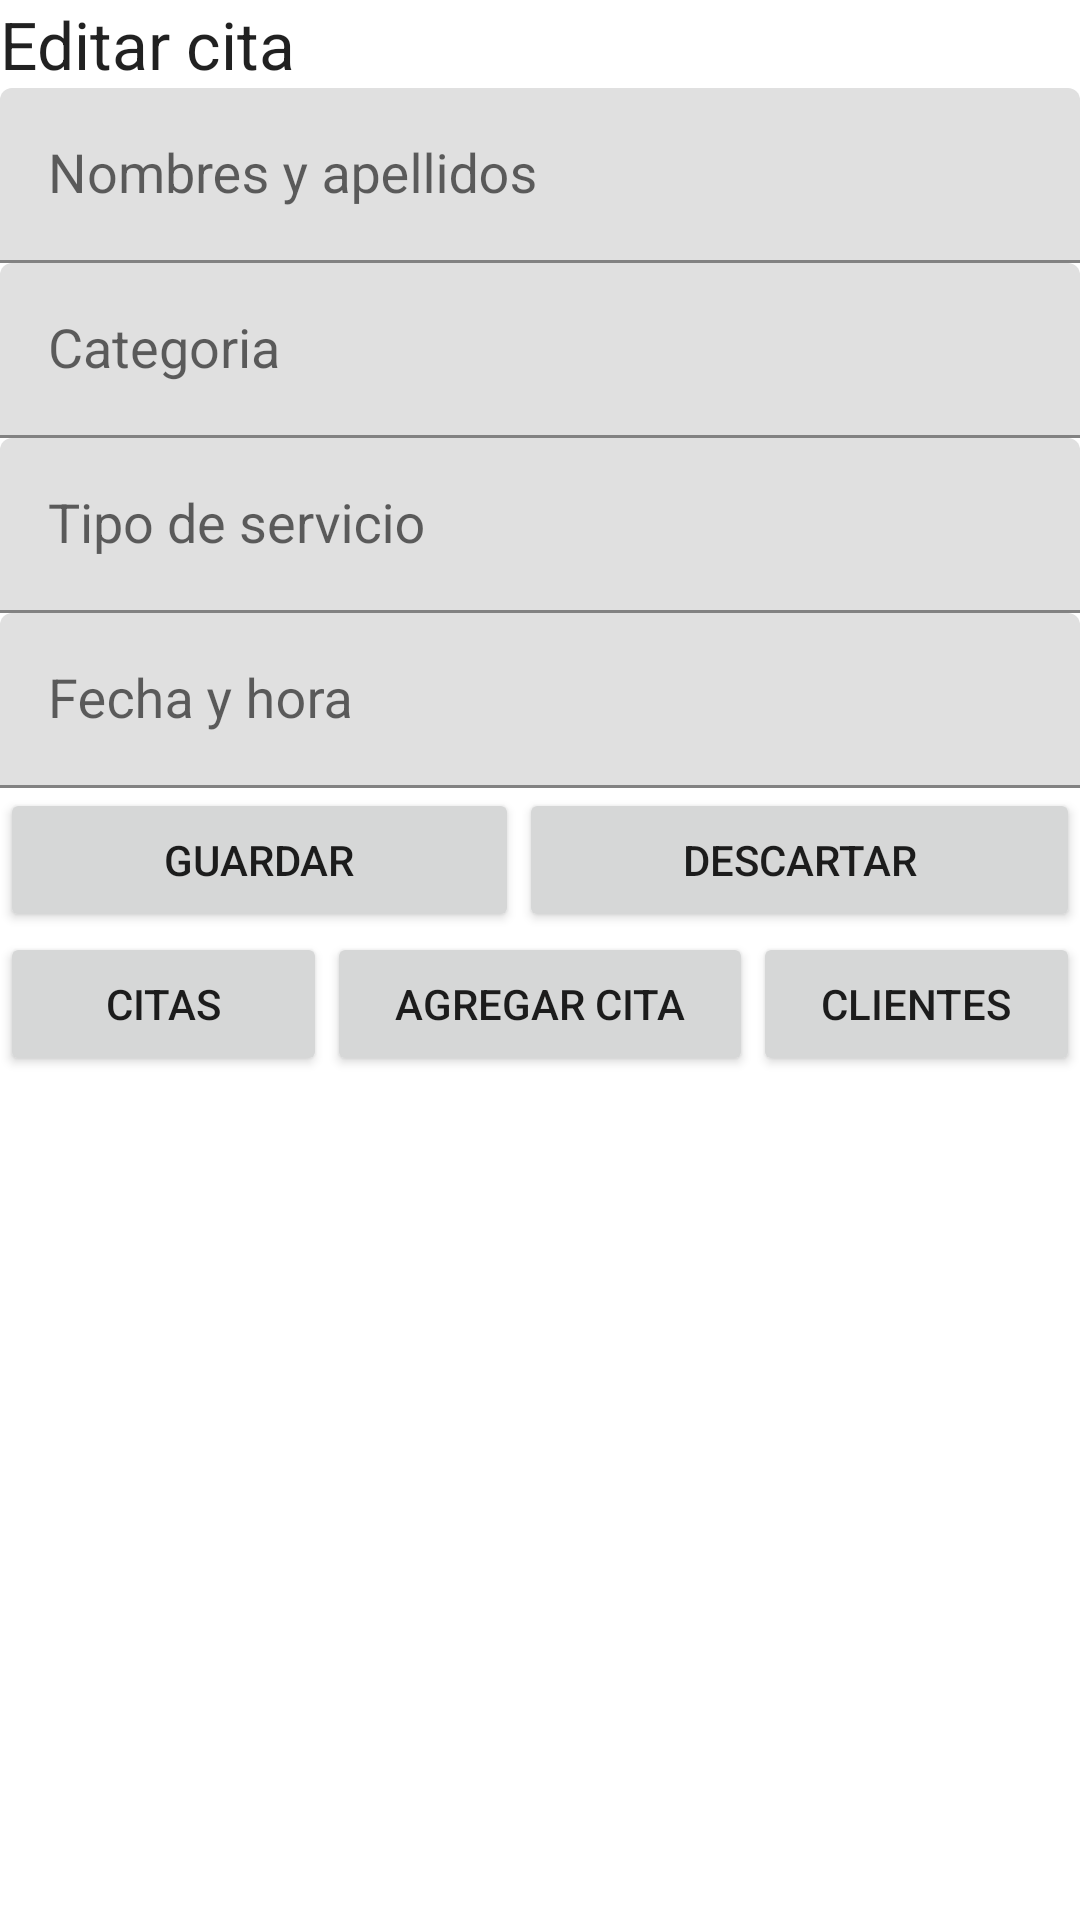

Layout XML and referenced resources for this Android screen:
<!-- AndroidManifest.xml: application theme Theme.MYsalon -->
<!-- res/layout/activity_editar_cit.xml -->
<?xml version="1.0" encoding="utf-8"?>
<androidx.constraintlayout.widget.ConstraintLayout xmlns:android="http://schemas.android.com/apk/res/android"
    xmlns:app="http://schemas.android.com/apk/res-auto"
    xmlns:tools="http://schemas.android.com/tools"
    android:layout_width="match_parent"
    android:layout_height="match_parent"
    tools:context=".EditaCitActivity">

    <LinearLayout
        android:layout_width="match_parent"
        android:layout_height="match_parent"
        android:orientation="vertical"
        app:layout_constraintBottom_toBottomOf="parent"
        app:layout_constraintEnd_toEndOf="parent"
        app:layout_constraintStart_toStartOf="parent"
        app:layout_constraintTop_toTopOf="parent">

        <TextView
            android:id="@+id/activity_editar_cita_tv_title"
            android:layout_width="match_parent"
            android:layout_height="wrap_content"
            android:text="Editar cita"
            android:textAppearance="@style/TextAppearance.AppCompat.Large" />

        <com.google.android.material.textfield.TextInputLayout
            android:layout_width="match_parent"
            android:layout_height="wrap_content">
            android:id="@+id/activity_editar_cita_til_nombres_apellidos"

            <com.google.android.material.textfield.TextInputEditText
                android:layout_width="match_parent"
                android:layout_height="wrap_content"
                android:hint="Nombres y apellidos"
                android:textAppearance="@style/TextAppearance.AppCompat.Medium" />

        </com.google.android.material.textfield.TextInputLayout>

        <com.google.android.material.textfield.TextInputLayout
            android:layout_width="match_parent"
            android:layout_height="wrap_content">
            android:id="@+id/activity_editar_cita_til_categoria"

            <com.google.android.material.textfield.TextInputEditText
                android:layout_width="match_parent"
                android:layout_height="wrap_content"
                android:hint="Categoria"
                android:textAppearance="@style/TextAppearance.AppCompat.Medium" />
        </com.google.android.material.textfield.TextInputLayout>

        <com.google.android.material.textfield.TextInputLayout
            android:layout_width="match_parent"
            android:layout_height="wrap_content">
            android:id="@+id/activity_editar_cita_til_tipo_servicio"

            <com.google.android.material.textfield.TextInputEditText
                android:layout_width="match_parent"
                android:layout_height="wrap_content"
                android:hint="Tipo de servicio"
                android:textAppearance="@style/TextAppearance.AppCompat.Medium" />
        </com.google.android.material.textfield.TextInputLayout>

        <com.google.android.material.textfield.TextInputLayout
            android:layout_width="match_parent"
            android:layout_height="wrap_content">
            android:id="@+id/activity_editar_cita_til_fecha_hora"

            <com.google.android.material.textfield.TextInputEditText
                android:layout_width="match_parent"
                android:layout_height="wrap_content"
                android:hint="Fecha y hora"
                android:textAppearance="@style/TextAppearance.AppCompat.Medium" />
        </com.google.android.material.textfield.TextInputLayout>

        <LinearLayout
            android:layout_width="match_parent"
            android:layout_height="wrap_content"
            android:orientation="vertical">

            <LinearLayout
                android:layout_width="match_parent"
                android:layout_height="wrap_content"
                android:orientation="horizontal">

                <Button
                    android:id="@+id/activity_editar_cita_btn_guardar"
                    android:layout_width="wrap_content"
                    android:layout_height="wrap_content"
                    android:layout_weight="1"
                    android:text="Guardar" />

                <Button
                    android:id="@+id/activity_editar_cita_btn_descartar"
                    android:layout_width="wrap_content"
                    android:layout_height="wrap_content"
                    android:layout_weight="1"
                    android:text="Descartar" />
            </LinearLayout>
        </LinearLayout>

        <LinearLayout
            android:layout_width="match_parent"
            android:layout_height="wrap_content"
            android:orientation="vertical">

            <LinearLayout
                android:layout_width="match_parent"
                android:layout_height="wrap_content"
                android:orientation="horizontal">

                <Button
                    android:id="@+id/activity_editar_cita_btn_citas"
                    android:layout_width="wrap_content"
                    android:layout_height="wrap_content"
                    android:layout_weight="1"
                    android:text="Citas" />

                <Button
                    android:id="@+id/activity_editar_cita_btn_agregar_cita"
                    android:layout_width="wrap_content"
                    android:layout_height="wrap_content"
                    android:layout_weight="1"
                    android:text="Agregar cita" />

                <Button
                    android:id="@+id/activity_editar_cita_btn_clientes"
                    android:layout_width="wrap_content"
                    android:layout_height="wrap_content"
                    android:layout_weight="1"
                    android:text="Clientes" />
            </LinearLayout>

        </LinearLayout>
    </LinearLayout>
</androidx.constraintlayout.widget.ConstraintLayout>
<!-- resources referenced by this layout -->
<resources>
  <style name="Theme.MYsalon" parent="Theme.MaterialComponents.DayNight.DarkActionBar">
          
          <item name="colorPrimary">@color/purple_500</item>
          <item name="colorPrimaryVariant">@color/purple_700</item>
          <item name="colorOnPrimary">@color/white</item>
          
          <item name="colorSecondary">@color/teal_200</item>
          <item name="colorSecondaryVariant">@color/teal_700</item>
          <item name="colorOnSecondary">@color/black</item>
          
          <item name="android:statusBarColor" tools:targetApi="l">?attr/colorPrimaryVariant</item>
          
      </style>
  <!-- not gathered from this repository: default colours our renderer supplied (Android Studio template values) -->
  <color name="purple_500">#FF6200EE</color>
  <color name="purple_700">#FF3700B3</color>
  <color name="teal_200">#FF03DAC5</color>
  <color name="teal_700">#FF018786</color>
  <color name="black">#FF000000</color>
  <color name="white">#FFFFFFFF</color>
</resources>
